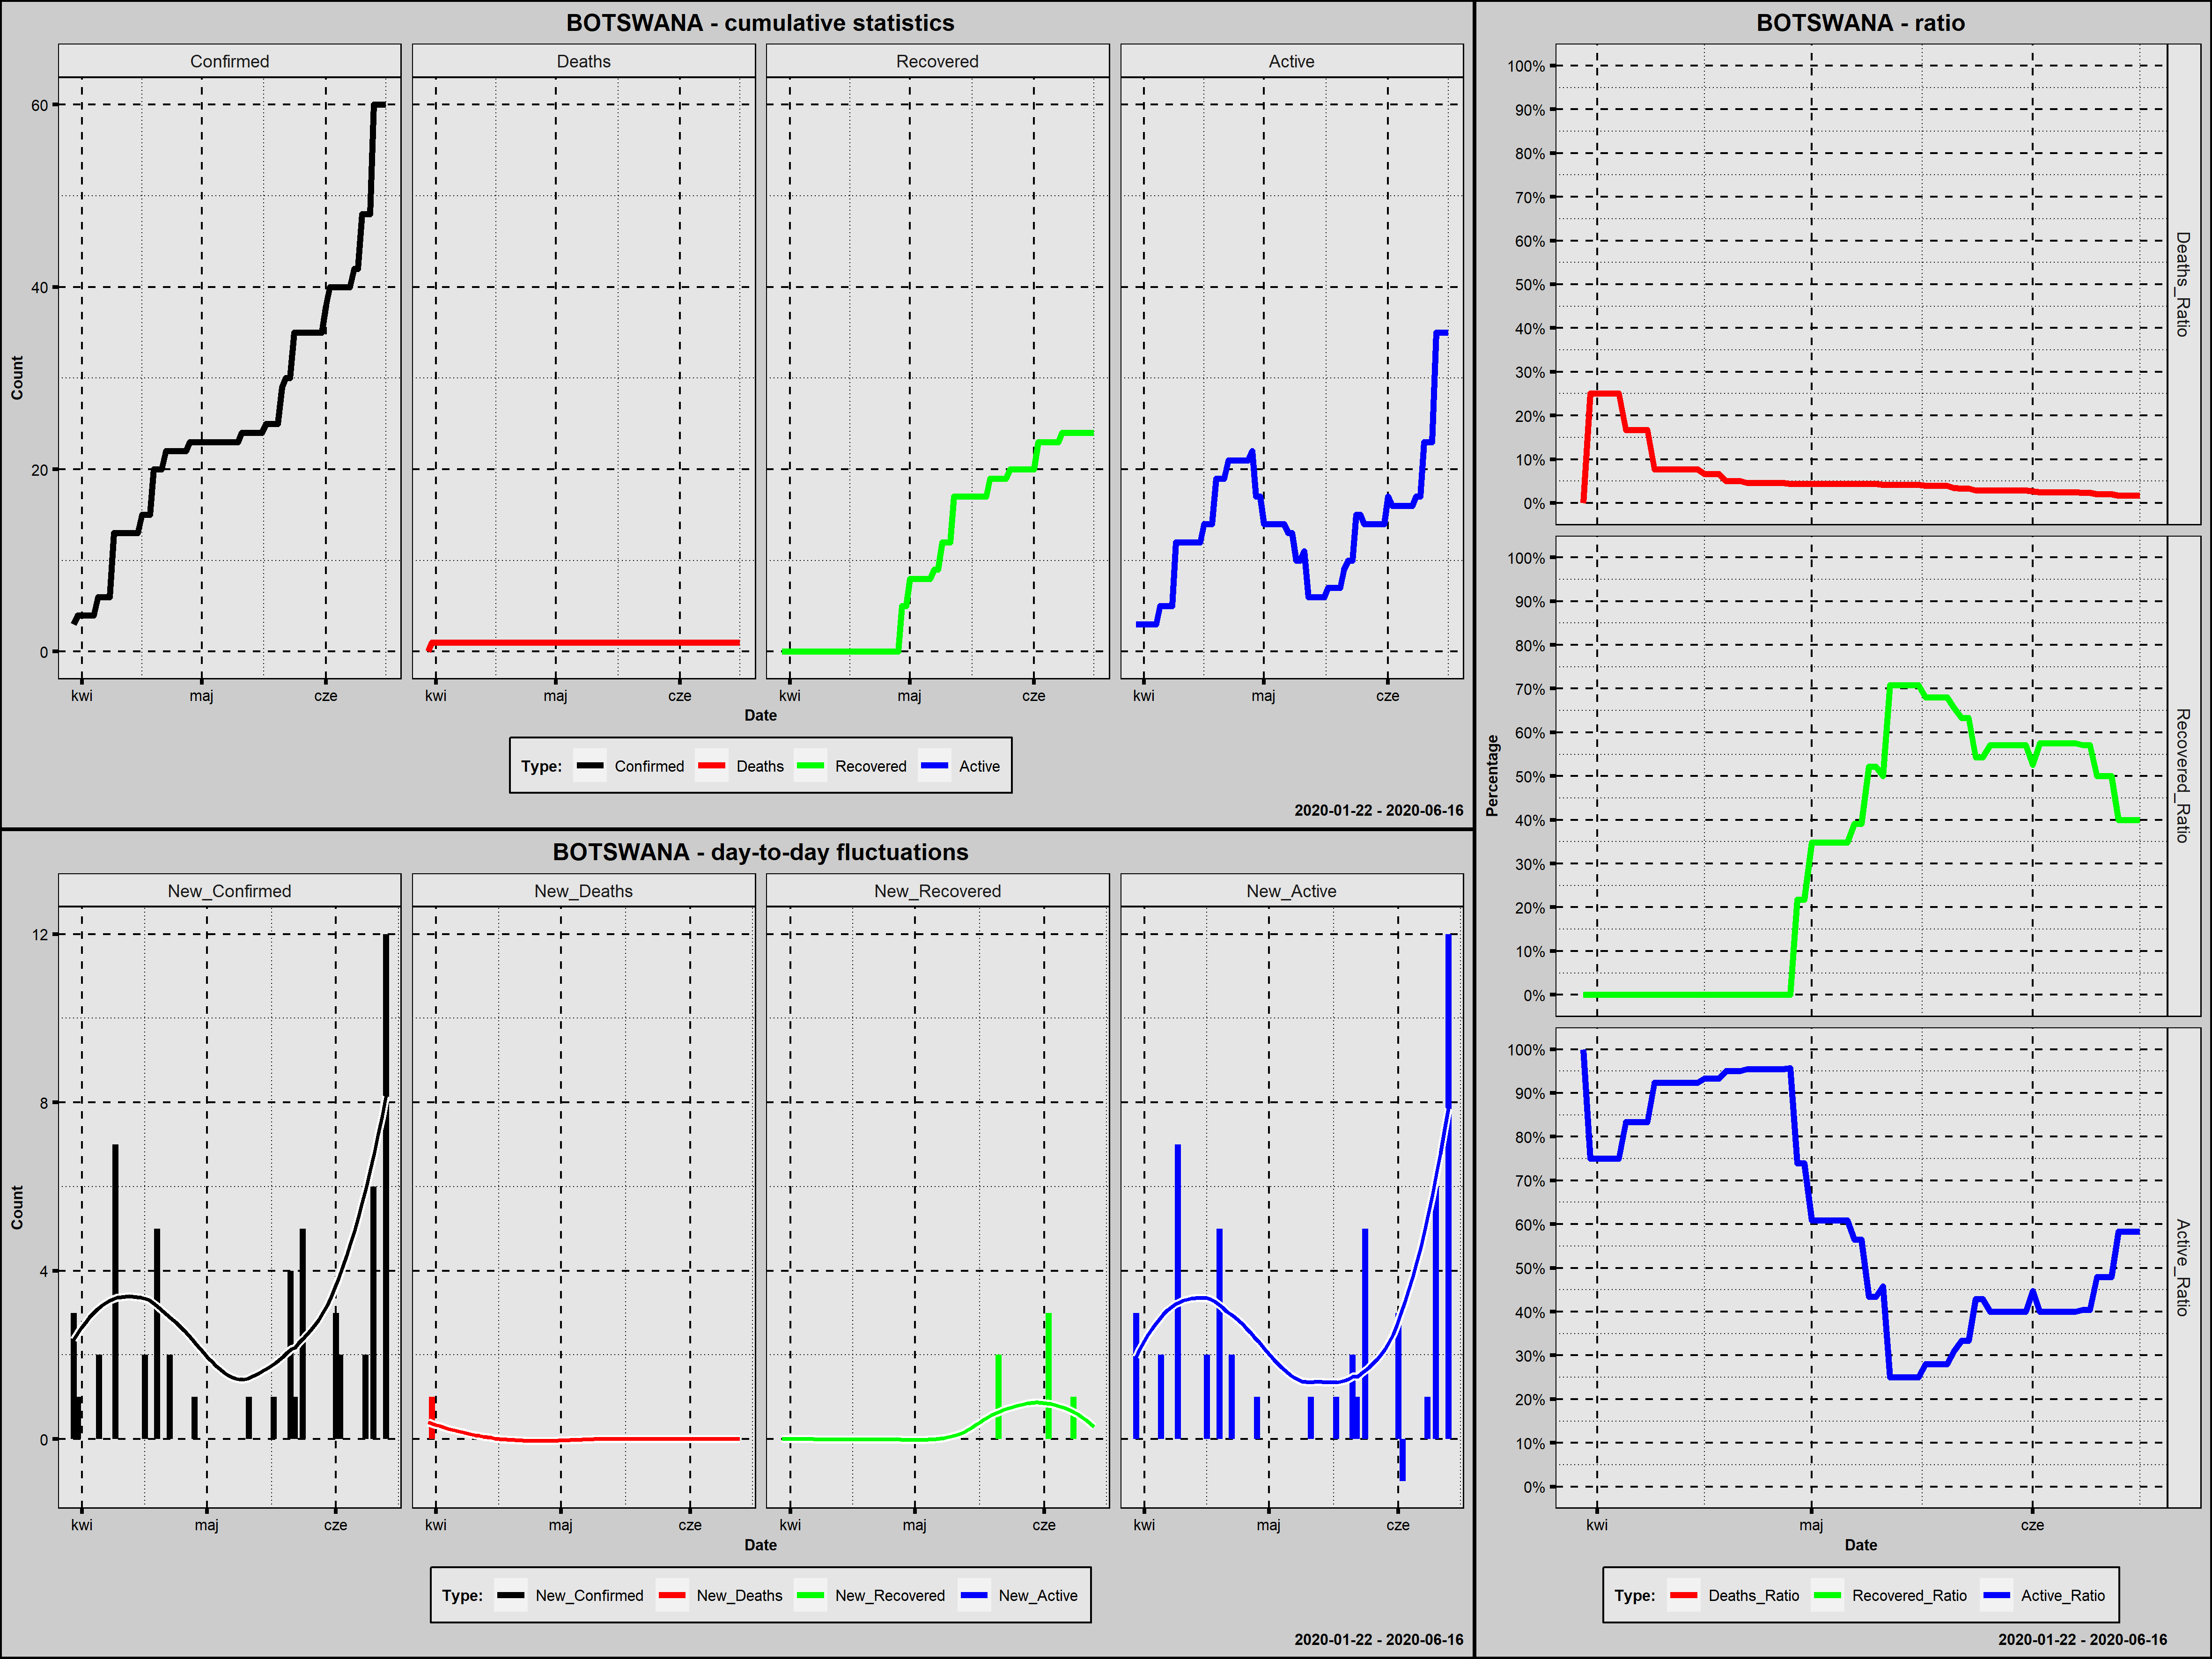

Data behind this chart, as committed beside it:
Country; Date; Confirmed; New_Confirmed; Deaths; New_Deaths; Recovered; New_Recovered; Active; New_Active; Year; Month; Day; Week_Day; Deaths_Ratio; Recovered_Ratio; Active_Ratio; Day_Since_1st_Confirmed; Day_Since_100st_Confirmed
Botswana; 2020-03-30; 3; 3; 0; 0; 0; 0; 3; 3; 2020; marzec; 30; poniedziałek; 0,0000; 0,0000; 1,0000; 1; 0
Botswana; 2020-03-31; 4; 1; 1; 1; 0; 0; 3; 0; 2020; marzec; 31; wtorek; 0,2500; 0,0000; 0,7500; 2; 0
Botswana; 2020-04-01; 4; 0; 1; 0; 0; 0; 3; 0; 2020; kwiecień; 1; środa; 0,2500; 0,0000; 0,7500; 3; 0
Botswana; 2020-04-02; 4; 0; 1; 0; 0; 0; 3; 0; 2020; kwiecień; 2; czwartek; 0,2500; 0,0000; 0,7500; 4; 0
Botswana; 2020-04-03; 4; 0; 1; 0; 0; 0; 3; 0; 2020; kwiecień; 3; piątek; 0,2500; 0,0000; 0,7500; 5; 0
Botswana; 2020-04-04; 4; 0; 1; 0; 0; 0; 3; 0; 2020; kwiecień; 4; sobota; 0,2500; 0,0000; 0,7500; 6; 0
Botswana; 2020-04-05; 6; 2; 1; 0; 0; 0; 5; 2; 2020; kwiecień; 5; niedziela; 0,1667; 0,0000; 0,8333; 7; 0
Botswana; 2020-04-06; 6; 0; 1; 0; 0; 0; 5; 0; 2020; kwiecień; 6; poniedziałek; 0,1667; 0,0000; 0,8333; 8; 0
Botswana; 2020-04-07; 6; 0; 1; 0; 0; 0; 5; 0; 2020; kwiecień; 7; wtorek; 0,1667; 0,0000; 0,8333; 9; 0
Botswana; 2020-04-08; 6; 0; 1; 0; 0; 0; 5; 0; 2020; kwiecień; 8; środa; 0,1667; 0,0000; 0,8333; 10; 0
Botswana; 2020-04-09; 13; 7; 1; 0; 0; 0; 12; 7; 2020; kwiecień; 9; czwartek; 0,0769; 0,0000; 0,9231; 11; 0
Botswana; 2020-04-10; 13; 0; 1; 0; 0; 0; 12; 0; 2020; kwiecień; 10; piątek; 0,0769; 0,0000; 0,9231; 12; 0
Botswana; 2020-04-11; 13; 0; 1; 0; 0; 0; 12; 0; 2020; kwiecień; 11; sobota; 0,0769; 0,0000; 0,9231; 13; 0
Botswana; 2020-04-12; 13; 0; 1; 0; 0; 0; 12; 0; 2020; kwiecień; 12; niedziela; 0,0769; 0,0000; 0,9231; 14; 0
Botswana; 2020-04-13; 13; 0; 1; 0; 0; 0; 12; 0; 2020; kwiecień; 13; poniedziałek; 0,0769; 0,0000; 0,9231; 15; 0
Botswana; 2020-04-14; 13; 0; 1; 0; 0; 0; 12; 0; 2020; kwiecień; 14; wtorek; 0,0769; 0,0000; 0,9231; 16; 0
Botswana; 2020-04-15; 13; 0; 1; 0; 0; 0; 12; 0; 2020; kwiecień; 15; środa; 0,0769; 0,0000; 0,9231; 17; 0
Botswana; 2020-04-16; 15; 2; 1; 0; 0; 0; 14; 2; 2020; kwiecień; 16; czwartek; 0,0667; 0,0000; 0,9333; 18; 0
Botswana; 2020-04-17; 15; 0; 1; 0; 0; 0; 14; 0; 2020; kwiecień; 17; piątek; 0,0667; 0,0000; 0,9333; 19; 0
Botswana; 2020-04-18; 15; 0; 1; 0; 0; 0; 14; 0; 2020; kwiecień; 18; sobota; 0,0667; 0,0000; 0,9333; 20; 0
Botswana; 2020-04-19; 20; 5; 1; 0; 0; 0; 19; 5; 2020; kwiecień; 19; niedziela; 0,0500; 0,0000; 0,9500; 21; 0
Botswana; 2020-04-20; 20; 0; 1; 0; 0; 0; 19; 0; 2020; kwiecień; 20; poniedziałek; 0,0500; 0,0000; 0,9500; 22; 0
Botswana; 2020-04-21; 20; 0; 1; 0; 0; 0; 19; 0; 2020; kwiecień; 21; wtorek; 0,0500; 0,0000; 0,9500; 23; 0
Botswana; 2020-04-22; 22; 2; 1; 0; 0; 0; 21; 2; 2020; kwiecień; 22; środa; 0,0455; 0,0000; 0,9545; 24; 0
Botswana; 2020-04-23; 22; 0; 1; 0; 0; 0; 21; 0; 2020; kwiecień; 23; czwartek; 0,0455; 0,0000; 0,9545; 25; 0
Botswana; 2020-04-24; 22; 0; 1; 0; 0; 0; 21; 0; 2020; kwiecień; 24; piątek; 0,0455; 0,0000; 0,9545; 26; 0
Botswana; 2020-04-25; 22; 0; 1; 0; 0; 0; 21; 0; 2020; kwiecień; 25; sobota; 0,0455; 0,0000; 0,9545; 27; 0
Botswana; 2020-04-26; 22; 0; 1; 0; 0; 0; 21; 0; 2020; kwiecień; 26; niedziela; 0,0455; 0,0000; 0,9545; 28; 0
Botswana; 2020-04-27; 22; 0; 1; 0; 0; 0; 21; 0; 2020; kwiecień; 27; poniedziałek; 0,0455; 0,0000; 0,9545; 29; 0
Botswana; 2020-04-28; 23; 1; 1; 0; 0; 0; 22; 1; 2020; kwiecień; 28; wtorek; 0,0435; 0,0000; 0,9565; 30; 0
Botswana; 2020-04-29; 23; 0; 1; 0; 5; 5; 17; -5; 2020; kwiecień; 29; środa; 0,0435; 0,2174; 0,7391; 31; 0
Botswana; 2020-04-30; 23; 0; 1; 0; 5; 0; 17; 0; 2020; kwiecień; 30; czwartek; 0,0435; 0,2174; 0,7391; 32; 0
Botswana; 2020-05-01; 23; 0; 1; 0; 8; 3; 14; -3; 2020; maj; 1; piątek; 0,0435; 0,3478; 0,6087; 33; 0
Botswana; 2020-05-02; 23; 0; 1; 0; 8; 0; 14; 0; 2020; maj; 2; sobota; 0,0435; 0,3478; 0,6087; 34; 0
Botswana; 2020-05-03; 23; 0; 1; 0; 8; 0; 14; 0; 2020; maj; 3; niedziela; 0,0435; 0,3478; 0,6087; 35; 0
Botswana; 2020-05-04; 23; 0; 1; 0; 8; 0; 14; 0; 2020; maj; 4; poniedziałek; 0,0435; 0,3478; 0,6087; 36; 0
Botswana; 2020-05-05; 23; 0; 1; 0; 8; 0; 14; 0; 2020; maj; 5; wtorek; 0,0435; 0,3478; 0,6087; 37; 0
Botswana; 2020-05-06; 23; 0; 1; 0; 8; 0; 14; 0; 2020; maj; 6; środa; 0,0435; 0,3478; 0,6087; 38; 0
Botswana; 2020-05-07; 23; 0; 1; 0; 9; 1; 13; -1; 2020; maj; 7; czwartek; 0,0435; 0,3913; 0,5652; 39; 0
Botswana; 2020-05-08; 23; 0; 1; 0; 9; 0; 13; 0; 2020; maj; 8; piątek; 0,0435; 0,3913; 0,5652; 40; 0
Botswana; 2020-05-09; 23; 0; 1; 0; 12; 3; 10; -3; 2020; maj; 9; sobota; 0,0435; 0,5217; 0,4348; 41; 0
Botswana; 2020-05-10; 23; 0; 1; 0; 12; 0; 10; 0; 2020; maj; 10; niedziela; 0,0435; 0,5217; 0,4348; 42; 0
Botswana; 2020-05-11; 24; 1; 1; 0; 12; 0; 11; 1; 2020; maj; 11; poniedziałek; 0,0417; 0,5000; 0,4583; 43; 0
Botswana; 2020-05-12; 24; 0; 1; 0; 17; 5; 6; -5; 2020; maj; 12; wtorek; 0,0417; 0,7083; 0,2500; 44; 0
Botswana; 2020-05-13; 24; 0; 1; 0; 17; 0; 6; 0; 2020; maj; 13; środa; 0,0417; 0,7083; 0,2500; 45; 0
Botswana; 2020-05-14; 24; 0; 1; 0; 17; 0; 6; 0; 2020; maj; 14; czwartek; 0,0417; 0,7083; 0,2500; 46; 0
Botswana; 2020-05-15; 24; 0; 1; 0; 17; 0; 6; 0; 2020; maj; 15; piątek; 0,0417; 0,7083; 0,2500; 47; 0
Botswana; 2020-05-16; 24; 0; 1; 0; 17; 0; 6; 0; 2020; maj; 16; sobota; 0,0417; 0,7083; 0,2500; 48; 0
Botswana; 2020-05-17; 25; 1; 1; 0; 17; 0; 7; 1; 2020; maj; 17; niedziela; 0,0400; 0,6800; 0,2800; 49; 0
Botswana; 2020-05-18; 25; 0; 1; 0; 17; 0; 7; 0; 2020; maj; 18; poniedziałek; 0,0400; 0,6800; 0,2800; 50; 0
Botswana; 2020-05-19; 25; 0; 1; 0; 17; 0; 7; 0; 2020; maj; 19; wtorek; 0,0400; 0,6800; 0,2800; 51; 0
Botswana; 2020-05-20; 25; 0; 1; 0; 17; 0; 7; 0; 2020; maj; 20; środa; 0,0400; 0,6800; 0,2800; 52; 0
Botswana; 2020-05-21; 29; 4; 1; 0; 19; 2; 9; 2; 2020; maj; 21; czwartek; 0,0345; 0,6552; 0,3103; 53; 0
Botswana; 2020-05-22; 30; 1; 1; 0; 19; 0; 10; 1; 2020; maj; 22; piątek; 0,0333; 0,6333; 0,3333; 54; 0
Botswana; 2020-05-23; 30; 0; 1; 0; 19; 0; 10; 0; 2020; maj; 23; sobota; 0,0333; 0,6333; 0,3333; 55; 0
Botswana; 2020-05-24; 35; 5; 1; 0; 19; 0; 15; 5; 2020; maj; 24; niedziela; 0,0286; 0,5429; 0,4286; 56; 0
Botswana; 2020-05-25; 35; 0; 1; 0; 19; 0; 15; 0; 2020; maj; 25; poniedziałek; 0,0286; 0,5429; 0,4286; 57; 0
Botswana; 2020-05-26; 35; 0; 1; 0; 20; 1; 14; -1; 2020; maj; 26; wtorek; 0,0286; 0,5714; 0,4000; 58; 0
Botswana; 2020-05-27; 35; 0; 1; 0; 20; 0; 14; 0; 2020; maj; 27; środa; 0,0286; 0,5714; 0,4000; 59; 0
Botswana; 2020-05-28; 35; 0; 1; 0; 20; 0; 14; 0; 2020; maj; 28; czwartek; 0,0286; 0,5714; 0,4000; 60; 0
... 19 more rows
